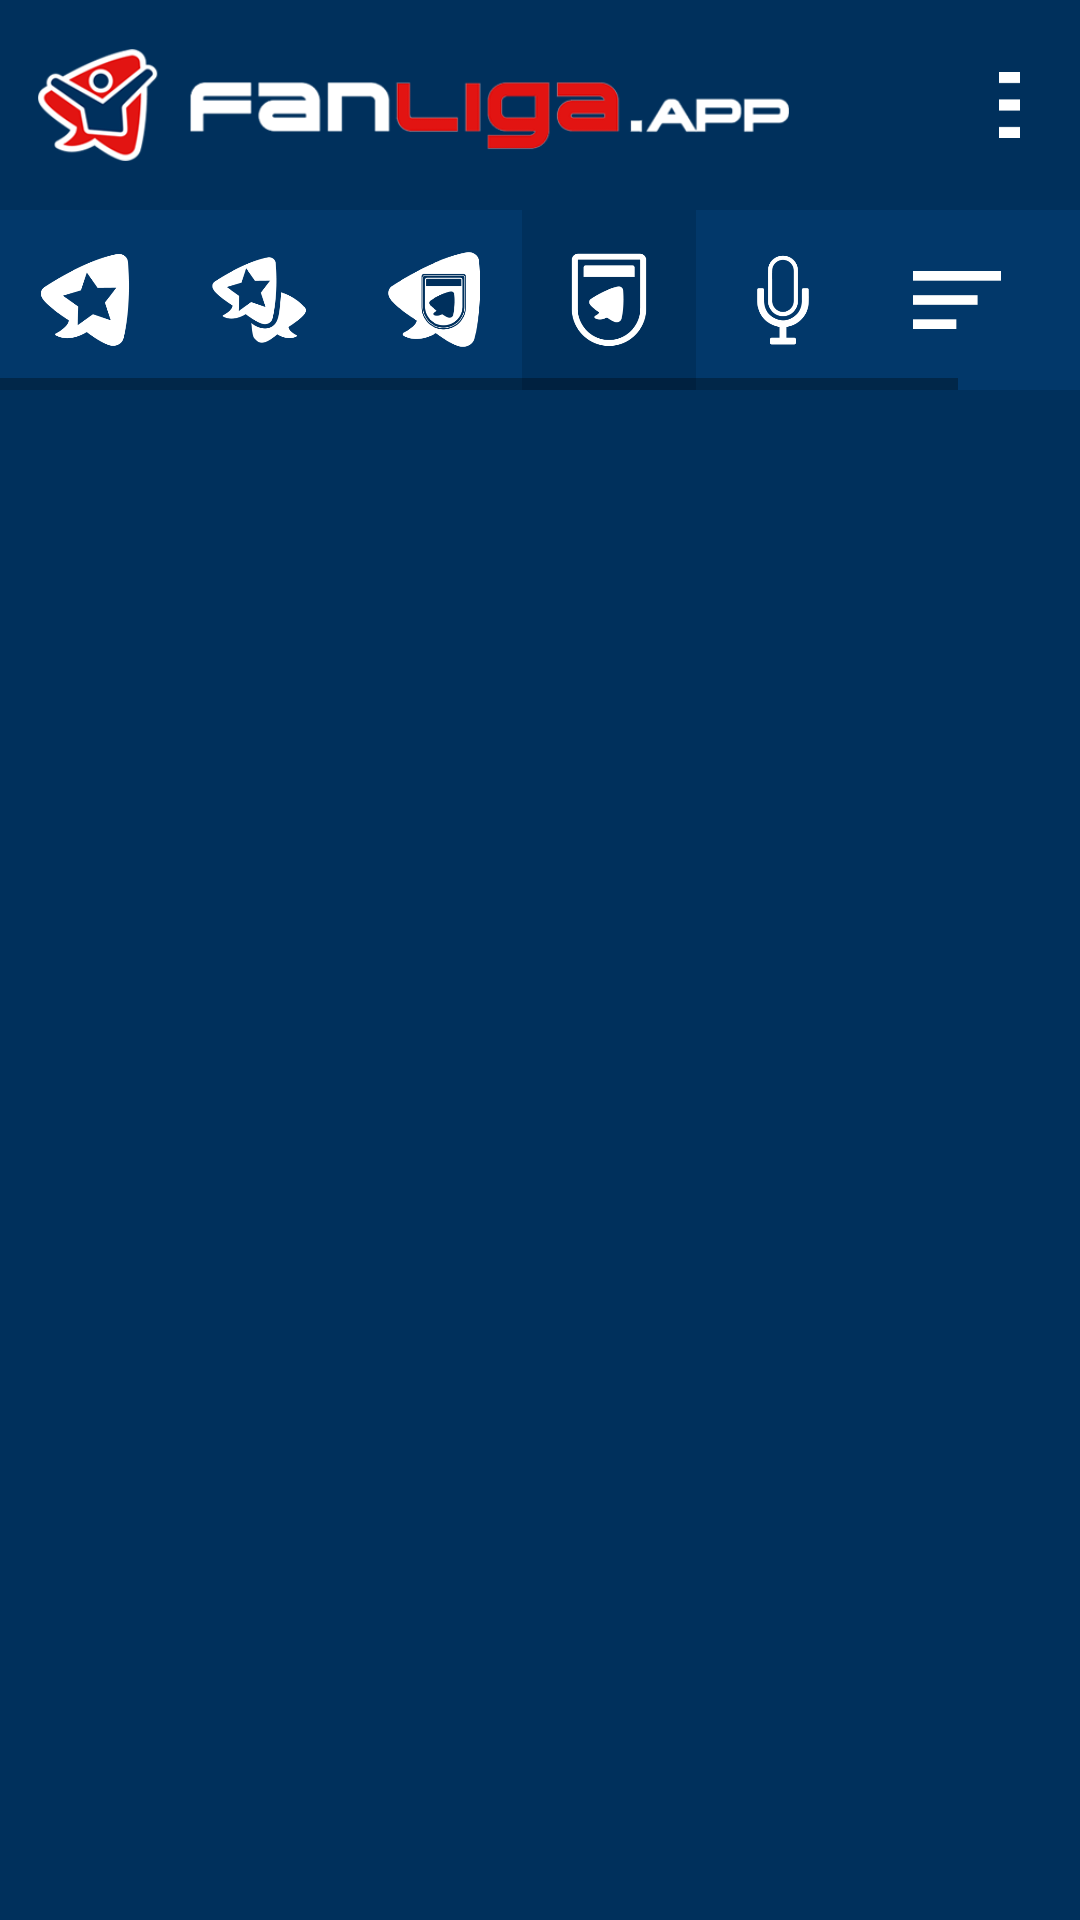

The Android layout XML behind this screen, and the referenced resources:
<!-- AndroidManifest.xml: application theme Theme.FanLiga -->
<!-- res/layout/activity_clubs_list.xml -->
<?xml version="1.0" encoding="utf-8"?>
<layout
    xmlns:android="http://schemas.android.com/apk/res/android"
    xmlns:app="http://schemas.android.com/apk/res-auto"
    xmlns:tools="http://schemas.android.com/tools">
<LinearLayout
    android:layout_width="match_parent"
    android:layout_height="match_parent"
    android:orientation="vertical"
    android:background="@color/colorPrimaryDark"
    tools:context=".activities.ClubsList">
    <LinearLayout
        android:layout_width="match_parent"
        android:layout_height="70dp"
        android:background="@color/colorPrimaryDark"
        android:orientation="horizontal">

        <LinearLayout
            android:layout_width="0dp"
            android:layout_height="match_parent"
            android:layout_weight="1"
            android:gravity="left">

            <ImageView
                android:id="@+id/ivLogo"
                android:layout_width="match_parent"
                android:layout_height="wrap_content"
                android:layout_marginLeft="12.50dp"
                android:layout_marginRight="50dp"
                android:src="@drawable/app_bar_logo" />

        </LinearLayout>

        <LinearLayout
            android:id="@+id/ll_app_settings"
            android:layout_width="0dp"
            android:layout_height="match_parent"
            android:layout_weight="0.15"
            android:gravity="center">

            <ImageView
                android:layout_width="7dp"
                android:layout_height="match_parent"
                android:layout_marginTop="15dp"
                android:layout_marginBottom="15dp"
                android:src="@drawable/ic_settings_menu" />

        </LinearLayout>

    </LinearLayout>

    <LinearLayout
        android:layout_width="match_parent"
        android:layout_height="60dp"
        android:background="@color/colorPrimary"
        android:orientation="horizontal">

        <HorizontalScrollView
            android:layout_width="match_parent"
            android:layout_height="match_parent"
            android:fillViewport="true">

            <LinearLayout
                android:layout_width="match_parent"
                android:layout_height="match_parent"
                android:gravity="center"
                android:orientation="horizontal">

                <LinearLayout
                    android:id="@+id/ll_fav_bg"
                    android:layout_width="wrap_content"
                    android:layout_height="match_parent"
                    android:gravity="center">

                    <ImageView
                        android:id="@+id/ivFavourites"
                        android:layout_width="32.5dp"
                        android:layout_height="32.5dp"
                        android:layout_marginLeft="12.50dp"
                        android:layout_marginRight="12.50dp"
                        android:src="@drawable/ic_favorite" />

                </LinearLayout>

                <ImageView
                    android:layout_width="32.5dp"
                    android:layout_height="32.5dp"
                    android:layout_marginLeft="12.50dp"
                    android:layout_marginRight="12.50dp"
                    android:src="@drawable/ic_news"
                    android:visibility="gone" />

                <LinearLayout
                    android:id="@+id/ll_sports_bg"
                    android:layout_width="wrap_content"
                    android:layout_height="match_parent"
                    android:gravity="center">

                    <ImageView
                        android:id="@+id/ivSports"
                        android:layout_width="32.5dp"
                        android:layout_height="32.5dp"
                        android:layout_marginLeft="12.50dp"
                        android:layout_marginRight="12.50dp"
                        android:src="@drawable/ic_my_news" />

                </LinearLayout>

                <LinearLayout
                    android:id="@+id/ll_leagues_bg"
                    android:layout_width="wrap_content"
                    android:layout_height="match_parent"
                    android:gravity="center">

                    <ImageView
                        android:id="@+id/ivLeagues"
                        android:layout_width="32.5dp"
                        android:layout_height="32.5dp"
                        android:layout_marginLeft="12.50dp"
                        android:layout_marginRight="12.50dp"
                        android:src="@drawable/ic_league" />

                </LinearLayout>

                <LinearLayout
                    android:id="@+id/ll_teams_bg"
                    android:layout_width="wrap_content"
                    android:background="@color/colorPrimaryDark"
                    android:layout_height="match_parent"
                    android:gravity="center">

                    <ImageView
                        android:id="@+id/ivTeams"
                        android:layout_width="32.5dp"
                        android:layout_height="32.5dp"
                        android:layout_marginLeft="12.50dp"
                        android:layout_marginRight="12.50dp"
                        android:src="@drawable/ic_teams" />

                </LinearLayout>

                <LinearLayout
                    android:id="@+id/ll_moderators_bg"
                    android:layout_width="wrap_content"
                    android:layout_height="match_parent"
                    android:gravity="center">

                    <ImageView
                        android:id="@+id/ivModerators"
                        android:layout_width="32.5dp"
                        android:layout_height="32.5dp"
                        android:layout_marginLeft="12.50dp"
                        android:layout_marginRight="12.50dp"
                        android:src="@drawable/ic_moderation" />

                </LinearLayout>

                <LinearLayout
                    android:layout_width="wrap_content"
                    android:layout_height="match_parent"
                    android:gravity="center">

                    <ImageView
                        android:layout_width="32.5dp"
                        android:layout_height="32.5dp"
                        android:layout_marginLeft="12.50dp"
                        android:layout_marginRight="12.50dp"
                        android:src="@drawable/ic_app_menu" />

                </LinearLayout>

                <LinearLayout
                    android:layout_width="wrap_content"
                    android:layout_height="match_parent"
                    android:gravity="center">

                    <ImageView
                        android:layout_width="32.5dp"
                        android:layout_height="32.5dp"
                        android:layout_marginLeft="12.50dp"
                        android:layout_marginRight="12.50dp"
                        android:src="@drawable/ic_search" />

                </LinearLayout>

            </LinearLayout>

        </HorizontalScrollView>

    </LinearLayout>
    <LinearLayout
        android:layout_width="match_parent"
        android:layout_height="match_parent"
        android:orientation="vertical">

        <androidx.recyclerview.widget.RecyclerView
            android:id="@+id/rv_clubs"
            android:layout_width="match_parent"
            android:layout_height="wrap_content"
            android:layout_margin="12.50dp"
            android:orientation="horizontal"
            />

    </LinearLayout>

</LinearLayout>
</layout>
<!-- resources referenced by this layout -->
<resources>
  <color name="colorPrimary">#02386a</color>
  <color name="colorPrimaryDark">#00305c</color>
  <!-- drawable app_bar_logo: png bitmap (drawable, 23288 bytes) -->
  <!-- drawable ic_app_menu: png bitmap (drawable, 2515 bytes) -->
  <!-- drawable ic_favorite: png bitmap (drawable, 12595 bytes) -->
  <!-- drawable ic_league: png bitmap (drawable, 15904 bytes) -->
  <!-- drawable ic_moderation: png bitmap (drawable, 6549 bytes) -->
  <!-- drawable ic_my_news: png bitmap (drawable, 13206 bytes) -->
  <!-- drawable ic_news: png bitmap (drawable, 15228 bytes) -->
  <!-- drawable ic_search: png bitmap (drawable, 5247 bytes) -->
  <!-- drawable ic_settings_menu: png bitmap (drawable, 2118 bytes) -->
  <!-- drawable ic_teams: png bitmap (drawable, 7611 bytes) -->
  <style name="Theme.FanLiga" parent="Theme.MaterialComponents.DayNight.NoActionBar">
          
          <item name="colorPrimary">@color/colorPrimary</item>
          <item name="colorPrimaryVariant">@color/colorPrimaryDark</item>
          <item name="colorOnPrimary">@color/white</item>
          
          <item name="colorSecondary">@color/colorPrimary</item>
          <item name="colorSecondaryVariant">@color/colorPrimaryDark</item>
          <item name="colorOnSecondary">@color/black</item>
          
          <item name="android:statusBarColor" tools:targetApi="l">?attr/colorPrimaryVariant</item>
          
  
      </style>
  <color name="white">#FFFFFFFF</color>
  <color name="black">#FF000000</color>
</resources>
